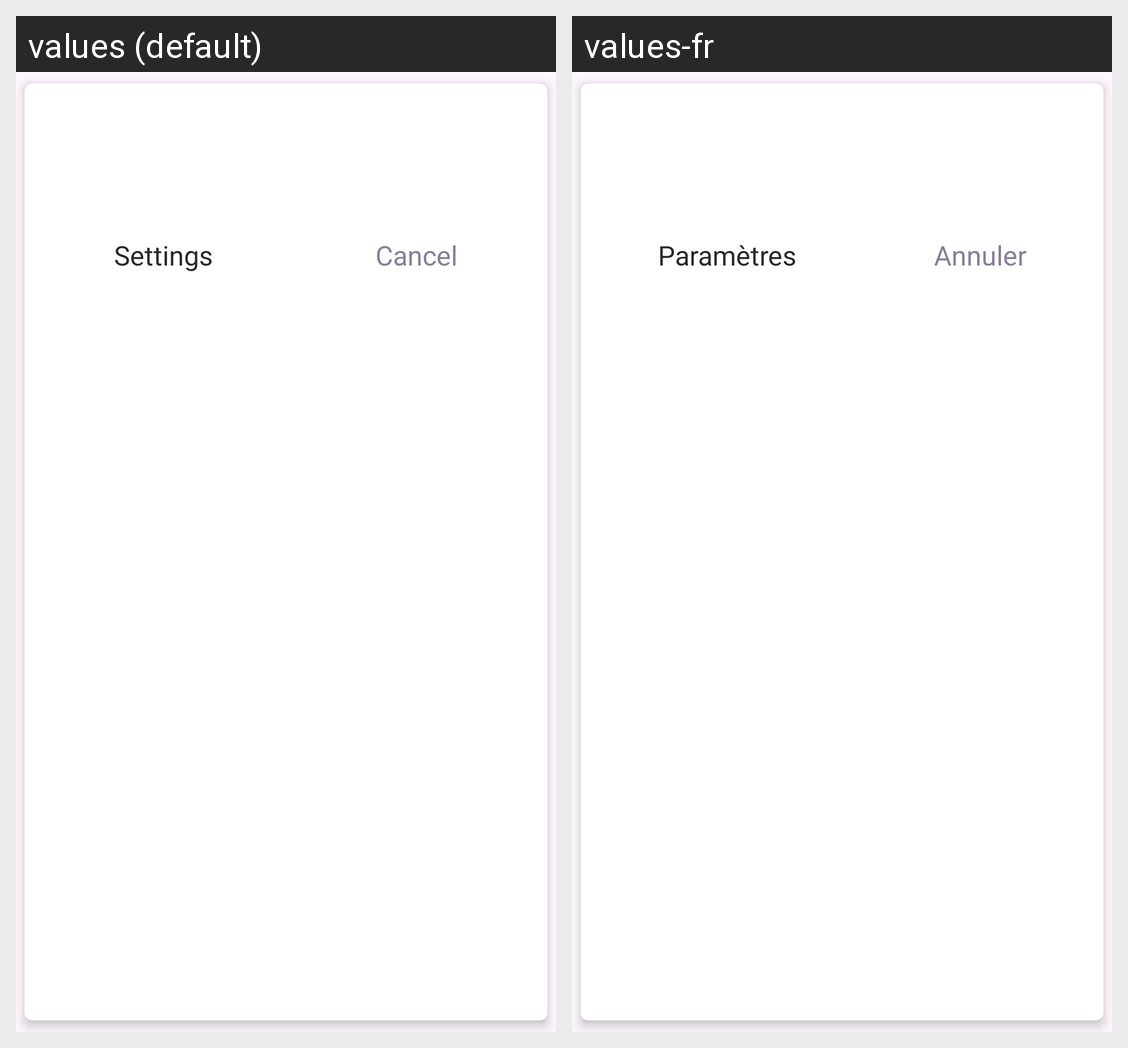

The Android screen above is rendered under two locales of the same app. Produce the string resources it draws, with the default and per-locale values.
Android screen res/layout/dialog_setting.xml rendered under 2 locales, left to right: values (default), values-fr. Device: Nexus 5 (rendered at 1080×1920; each locale shown at half size, 540×960, under a caption strip naming it); theme Theme.Lyber.
Strings drawn on this screen, with the default value and each locale's value (text and hints the layout hard-codes, and strings that could not be matched under every locale, appear in the picture but are not listed):

setting
  values: Settings
  values-fr: Paramètres

cancel
  values: Cancel
  values-fr: Annuler
